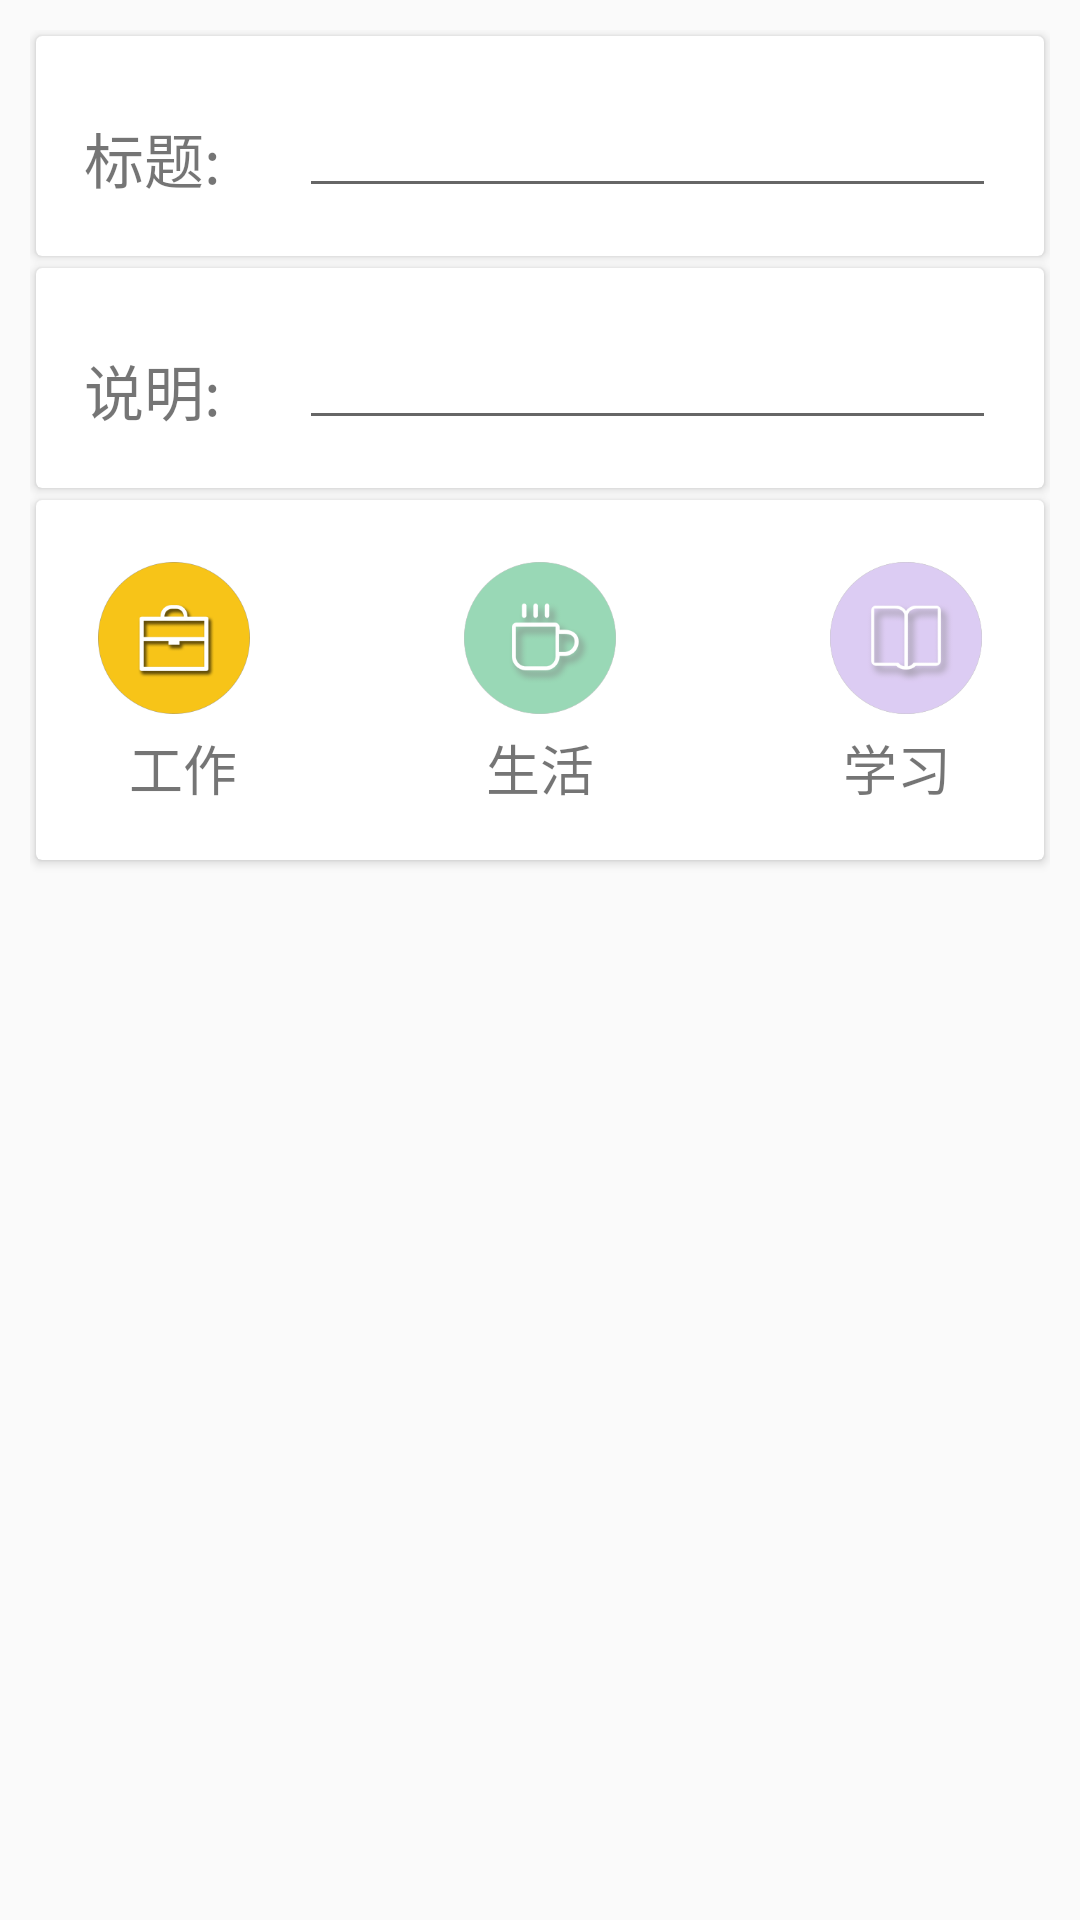

Android layout source for this screen:
<!-- AndroidManifest.xml: activity theme AppEditTextTheme -->
<!-- res/layout/activity_edit_text.xml -->
<?xml version="1.0" encoding="utf-8"?>
<RelativeLayout xmlns:android="http://schemas.android.com/apk/res/android"
    xmlns:app="http://schemas.android.com/apk/res-auto"
    xmlns:tools="http://schemas.android.com/tools"
    android:id="@+id/activity_edit_text"
    android:layout_width="match_parent"
    android:layout_height="match_parent"
    android:padding="10dp"
    tools:context="com.example.vincenttam.todolist_v1.EditText">

    <android.support.v7.widget.CardView
        android:layout_width="match_parent"
        android:layout_height="wrap_content"
        android:layout_margin="@dimen/cardview_default_radius"
        android:id="@+id/cv_edit_title">

        <RelativeLayout
            android:layout_width="match_parent"
            android:layout_height="wrap_content"
            android:padding="16dp">

            <TextView
                android:layout_width="wrap_content"
                android:layout_height="wrap_content"
                android:id="@+id/fixed_title"
                android:text="标题:"
                android:layout_alignParentLeft="true"
                android:layout_alignParentTop="true"
                android:layout_marginRight="16dp"
                android:layout_marginTop="10dp"
                android:textSize="20sp" />

            <EditText
                android:layout_width="match_parent"
                android:layout_height="wrap_content"
                android:inputType="textPersonName"
                android:layout_toRightOf="@+id/fixed_title"
                android:ems="10"
                android:id="@+id/edit_title"
                android:layout_marginStart="10dp" />

        </RelativeLayout>

    </android.support.v7.widget.CardView>

    <android.support.v7.widget.CardView
        android:layout_width="match_parent"
        android:layout_height="wrap_content"
        android:layout_below="@+id/cv_edit_title"
        android:layout_marginTop="12dp"
        android:layout_margin="@dimen/cardview_default_radius"
        android:id="@+id/cv_edit_detail">

        <RelativeLayout
            android:layout_width="match_parent"
            android:layout_height="wrap_content"
            android:padding="16dp">

            <TextView
                android:layout_width="wrap_content"
                android:layout_height="wrap_content"
                android:id="@+id/fixed_detail"
                android:text="说明:"
                android:layout_alignParentLeft="true"
                android:layout_alignParentTop="true"
                android:layout_marginRight="16dp"
                android:layout_marginTop="10dp"
                android:onClick="detailClicked"
                android:textSize="20sp" />

            <EditText
                android:layout_width="match_parent"
                android:layout_height="wrap_content"
                android:inputType="textPersonName"
                android:layout_toRightOf="@+id/fixed_detail"
                android:ems="10"
                android:id="@+id/edit_detail"
                android:layout_marginStart="10dp" />

        </RelativeLayout>

    </android.support.v7.widget.CardView>

    <android.support.v7.widget.CardView
        android:layout_width="match_parent"
        android:layout_height="120dp"
        android:layout_below="@+id/cv_edit_detail"
        android:layout_marginTop="12dp"
        android:layout_margin="@dimen/cardview_default_radius"
        android:id="@+id/cv_type_life">

        <RelativeLayout
            android:layout_width="match_parent"
            android:layout_height="wrap_content"
            android:padding="16dp">

            <ImageView
                android:layout_width="60dp"
                android:layout_height="60dp"
                app:srcCompat="@drawable/life_unselected"
                android:id="@+id/image_life"
                android:clickable="true"
                android:layout_centerInParent="true"
                android:layout_alignParentTop="true"
                android:onClick="typeLifeSelected"
                />

            <TextView
                android:layout_width="wrap_content"
                android:layout_height="wrap_content"
                android:id="@+id/type_life"
                android:text="生活"
                android:layout_below="@+id/image_life"
                android:layout_centerInParent="true"
                android:textSize="18sp"
                />

            <ImageView
                android:layout_width="60dp"
                android:layout_height="60dp"
                app:srcCompat="@drawable/work_selected"
                android:id="@+id/image_work"
                android:clickable="true"
                android:layout_alignParentLeft="true"
                android:layout_alignParentTop="true"
                android:onClick="typeWorkSelected"
                />

            <TextView
                android:layout_width="wrap_content"
                android:layout_height="wrap_content"
                android:id="@+id/type_work"
                android:text="工作"
                android:layout_below="@+id/image_work"
                android:layout_alignParentLeft="true"
                android:textSize="18sp"
                android:layout_marginLeft="15dp"
                />

            <ImageView
                android:layout_width="60dp"
                android:layout_height="60dp"
                app:srcCompat="@drawable/study_unselected"
                android:id="@+id/image_study"
                android:clickable="true"
                android:layout_alignParentRight="true"
                android:layout_alignParentTop="true"
                android:onClick="typeStudySelected"
                />

            <TextView
                android:layout_width="wrap_content"
                android:layout_height="wrap_content"
                android:id="@+id/type_study"
                android:text="学习"
                android:layout_below="@+id/image_study"
                android:layout_alignParentRight="true"
                android:textSize="18sp"
                android:layout_marginRight="15dp"
                />

        </RelativeLayout>

    </android.support.v7.widget.CardView>



</RelativeLayout>
<!-- resources referenced by this layout -->
<resources>
  <!-- drawable life_unselected: png bitmap (drawable, 32398 bytes) -->
  <!-- drawable study_unselected: png bitmap (drawable, 31031 bytes) -->
  <!-- drawable work_selected: png bitmap (drawable, 29651 bytes) -->
  <style name="AppEditTextTheme" parent="Theme.AppCompat.Light.DarkActionBar">
          
          <item name="colorPrimary">#1E90FF</item>
          <item name="colorPrimaryDark">#1E90FF</item>
          <item name="colorAccent">@color/colorAccent</item>
      </style>
  <!-- not gathered from this repository: default colours our renderer supplied (Android Studio template values) -->
  <color name="colorAccent">#FF03DAC5</color>
</resources>
